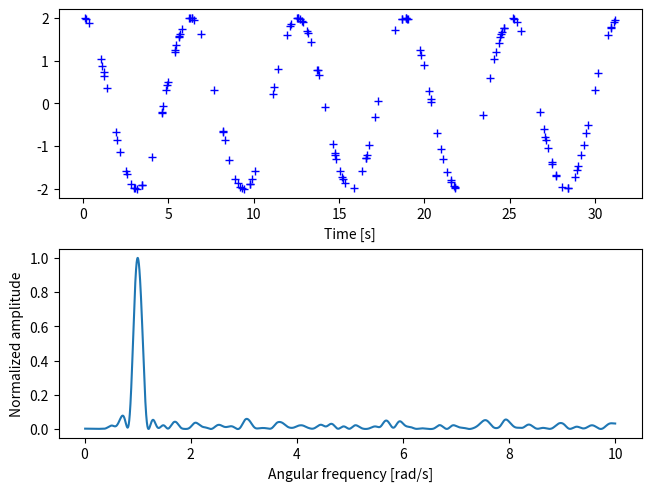

Source code (Python):
import numpy as np
import matplotlib.pyplot as plt
rng = np.random.default_rng()

A = 2.
w0 = 1.  # rad/sec
nin = 150
nout = 100000

x = rng.uniform(0, 10*np.pi, nin)

y = A * np.cos(w0*x)

w = np.linspace(0.01, 10, nout)

import scipy.signal as signal
pgram = signal.lombscargle(x, y, w, normalize=True)

fig, (ax_t, ax_w) = plt.subplots(2, 1, constrained_layout=True)
ax_t.plot(x, y, 'b+')
ax_t.set_xlabel('Time [s]')

ax_w.plot(w, pgram)
ax_w.set_xlabel('Angular frequency [rad/s]')
ax_w.set_ylabel('Normalized amplitude')
plt.show()